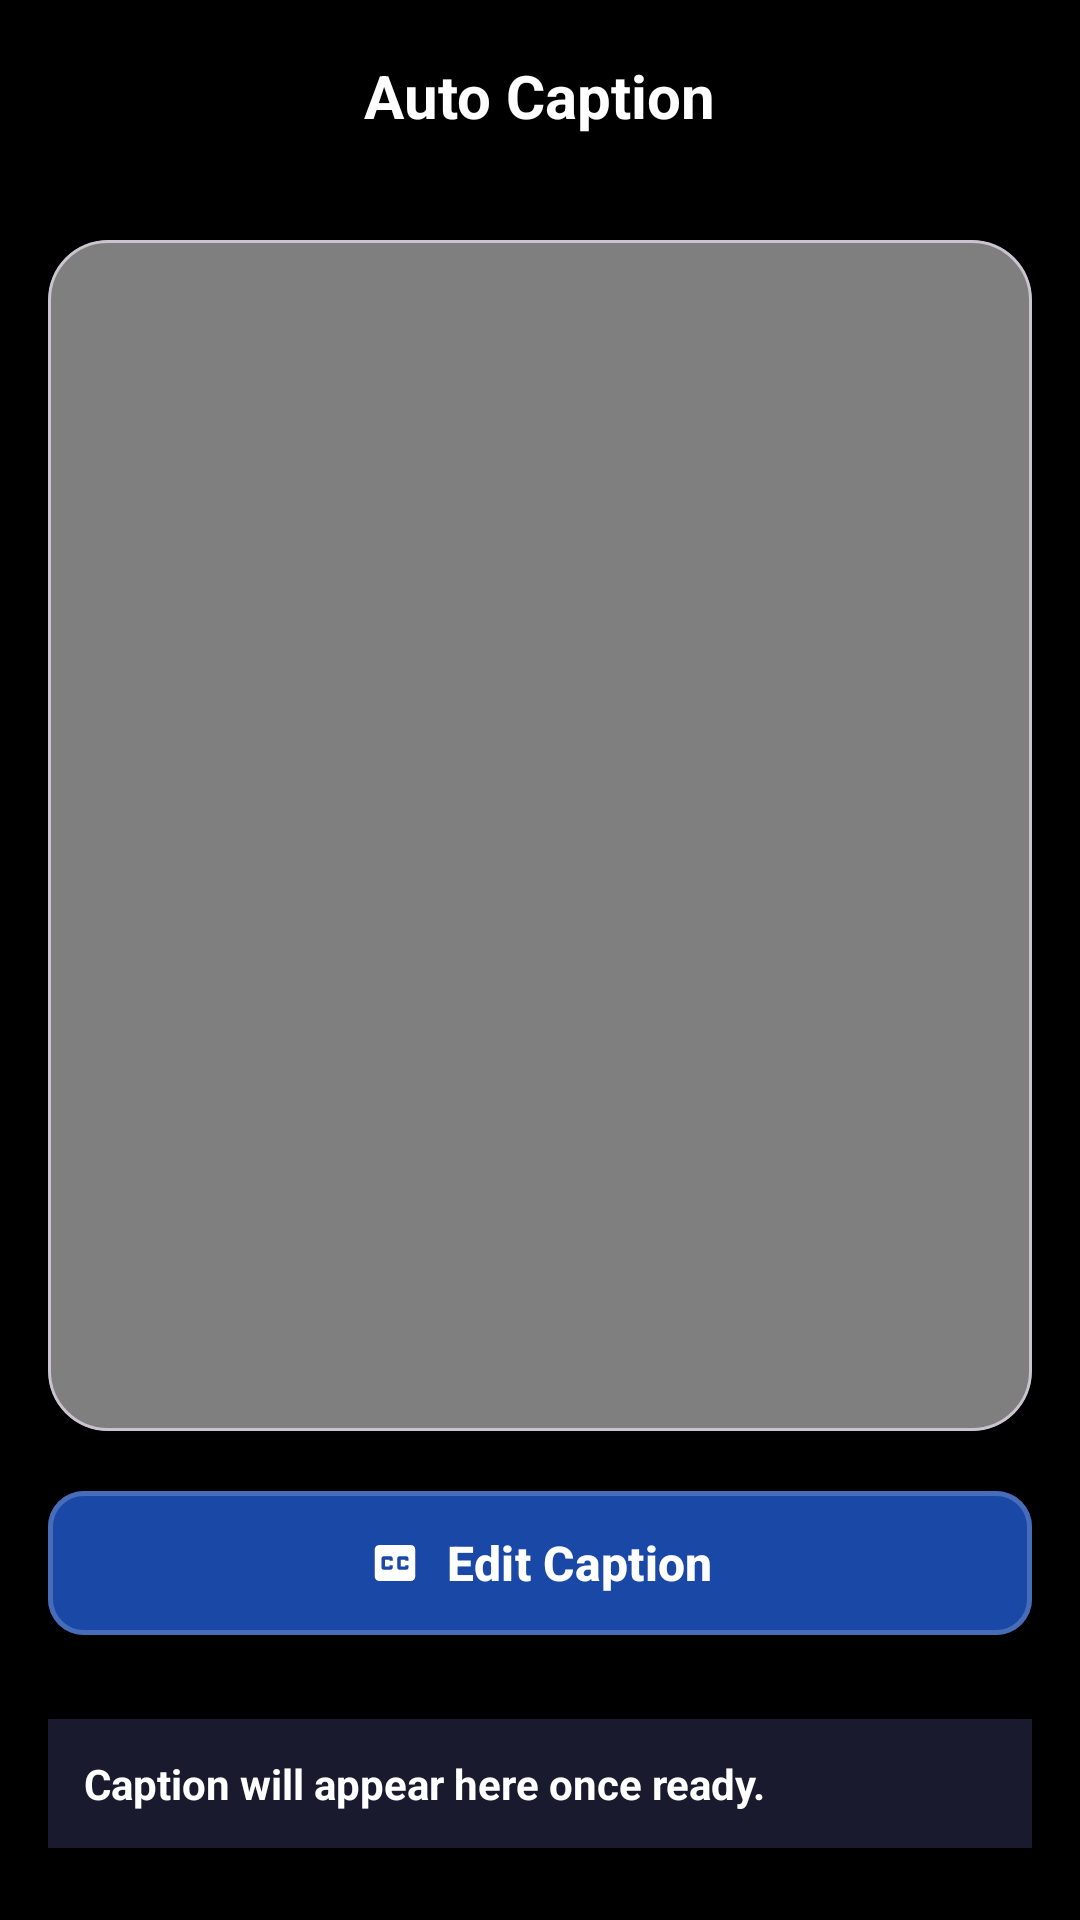

Write the Android layout XML for this screen, with the resource values it uses.
<!-- AndroidManifest.xml: application theme Theme.CapAIXML -->
<!-- res/layout/activity_auto_caption_screen.xml -->
<?xml version="1.0" encoding="utf-8"?>
<LinearLayout xmlns:android="http://schemas.android.com/apk/res/android"
    xmlns:app="http://schemas.android.com/apk/res-auto"
    xmlns:tools="http://schemas.android.com/tools"
    android:id="@+id/main"
    android:layout_width="match_parent"
    android:layout_height="match_parent"
    android:orientation="vertical"
    android:background="@color/black"
    tools:context=".ui.activities.AutoCaptionScreen">

    <RelativeLayout
        android:layout_width="match_parent"
        android:layout_height="?attr/actionBarSize"
        android:background="@color/black"
        android:paddingHorizontal="8dp">

        <ImageView
            android:id="@+id/ACBack"
            android:layout_width="40dp"
            android:layout_height="40dp"
            android:layout_alignParentStart="true"
            android:layout_centerVertical="true"
            android:padding="8dp"
            android:src="@drawable/ic_arrow_back"
            android:contentDescription="Back"
            app:tint="@color/white" />

        <TextView
            android:layout_width="wrap_content"
            android:layout_height="wrap_content"
            android:layout_centerInParent="true"
            android:text="Auto Caption"
            android:textColor="@color/white"
            android:textSize="20sp"
            android:textStyle="bold" />

        <ImageView
            android:id="@+id/ivSave"
            android:layout_width="40dp"
            android:layout_height="40dp"
            android:layout_alignParentEnd="true"
            android:layout_centerVertical="true"
            android:padding="8dp"
            android:src="@drawable/ic_check"
            android:contentDescription="Save"
            app:tint="@color/white" />

    </RelativeLayout>

    <com.google.android.material.card.MaterialCardView
        android:layout_width="match_parent"
        android:layout_height="0dp"
        android:layout_weight="1"
        android:layout_margin="16dp"
        app:cardCornerRadius="20dp"
        app:cardElevation="4dp"
        app:cardBackgroundColor="#1A1A2E">

        <FrameLayout
            android:layout_width="match_parent"
            android:layout_height="match_parent">

            <VideoView
                android:id="@+id/autoCaptionVideoView"
                android:layout_width="match_parent"
                android:layout_height="match_parent"/>

        </FrameLayout>

    </com.google.android.material.card.MaterialCardView>

    <com.google.android.material.button.MaterialButton
        android:id="@+id/btnEditCaption"
        style="@style/Widget.Material3.Button.OutlinedButton"
        android:layout_width="match_parent"
        android:layout_height="56dp"
        android:layout_marginHorizontal="16dp"
        android:layout_marginBottom="24dp"
        android:text="Edit Caption"
        android:textColor="@color/white"
        android:backgroundTint="@color/primary"
        android:textSize="16sp"
        android:textAllCaps="false"
        android:textStyle="bold"
        app:cornerRadius="12dp"
        app:strokeColor="#33FFFFFF"
        app:strokeWidth="1.5dp"
        app:icon="@drawable/ic_closed_caption"
        app:iconTint="@color/white"
        app:iconGravity="textStart"
        app:iconPadding="8dp" />

    <TextView
        android:id="@+id/tvAutoCaptionText"
        android:layout_width="match_parent"
        android:layout_height="wrap_content"
        android:layout_marginHorizontal="16dp"
        android:layout_marginBottom="24dp"
        android:background="#1A1A2E"
        android:padding="12dp"
        android:text="Caption will appear here once ready."
        android:textColor="@color/white"
        android:textSize="14sp"
        android:textStyle="bold" />

</LinearLayout>
<!-- resources referenced by this layout -->
<resources>
  <color name="black">#FF000000</color>
  <color name="primary">#FF1948a6</color>
  <color name="white">#FFFFFFFF</color>
  <!-- drawable ic_closed_caption (drawable) -->
  <?xml version="1.0" encoding="utf-8"?>
  <vector xmlns:android="http://schemas.android.com/apk/res/android"
      android:width="24dp"
      android:height="24dp"
      android:viewportWidth="24"
      android:viewportHeight="24">
      <path
          android:fillColor="#FFFFFF"
          android:pathData="M19,4H5c-1.11,0 -2,0.9 -2,2v12c0,1.1 0.89,2 2,2h14c1.1,0 2,-0.9 2,-2V6c0,-1.1 -0.9,-2 -2,-2zM11,11H9.5v-0.5h-2v3h2V13H11v1c0,0.55 -0.45,1 -1,1H7c-0.55,0 -1,-0.45 -1,-1v-4c0,-0.55 0.45,-1 1,-1h3c0.55,0 1,0.45 1,1v1zM18,11h-1.5v-0.5h-2v3h2V13H18v1c0,0.55 -0.45,1 -1,1h-3c-0.55,0 -1,-0.45 -1,-1v-4c0,-0.55 0.45,-1 1,-1h3c0.55,0 1,0.45 1,1v1z" />
  </vector>
  <style name="Theme.CapAIXML" parent="Base.Theme.CapAIXML" />
  <style name="Base.Theme.CapAIXML" parent="Theme.Material3.DayNight.NoActionBar">
          
          
      </style>
</resources>
